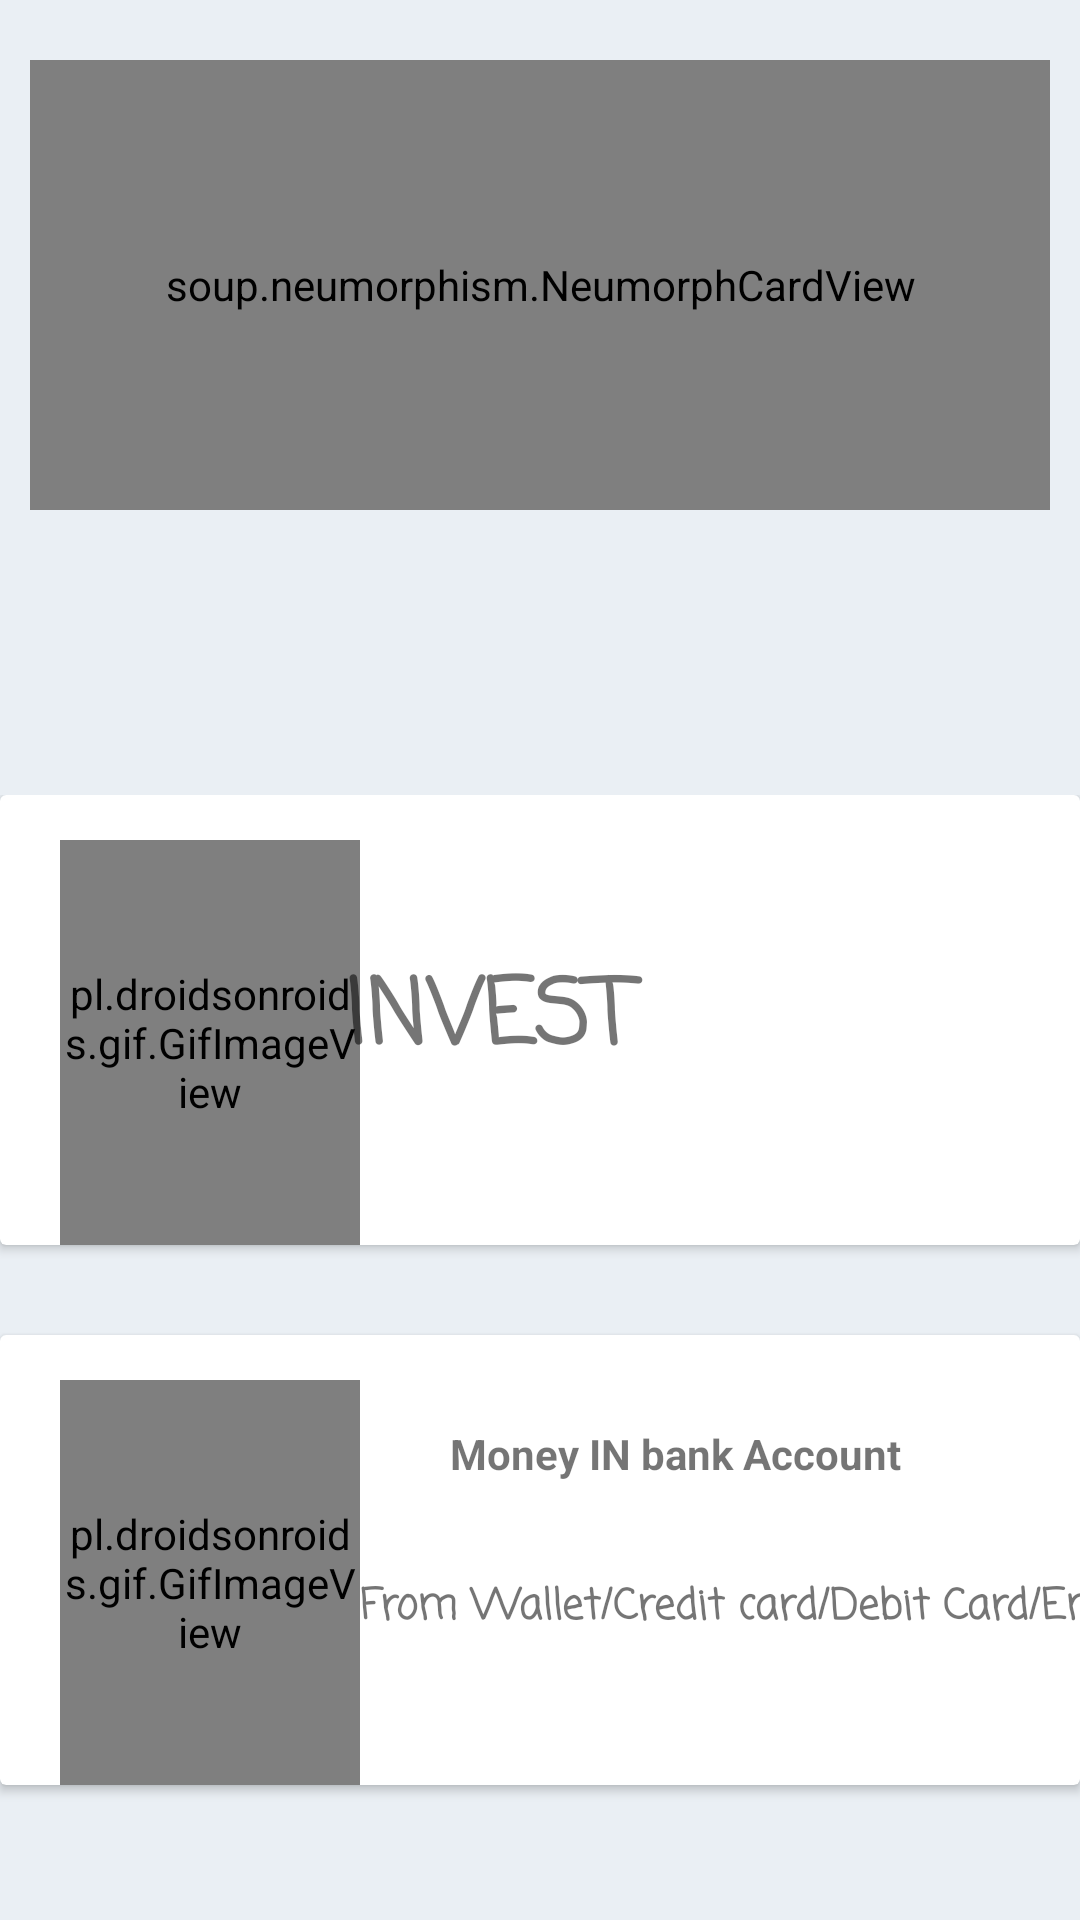

Android layout source for this screen:
<!-- AndroidManifest.xml: application theme Theme.Cryptopro -->
<!-- res/layout/fragment_add_.xml -->
<?xml version="1.0" encoding="utf-8"?>
<RelativeLayout
    xmlns:android="http://schemas.android.com/apk/res/android"
    xmlns:tools="http://schemas.android.com/tools"
    android:layout_width="match_parent"
    android:layout_height="match_parent"
    android:background="#EAEFF4"
    xmlns:app="http://schemas.android.com/apk/res-auto"
    tools:context=".homeActivity">

    

    <soup.neumorphism.NeumorphCardView
        android:id="@+id/profile_cardview"
        android:layout_width="match_parent"
        android:layout_height="150dp"
        style="@style/Widget.Neumorph.CardView"
       app:neumorph_shapeType="flat"
        android:layout_marginTop="20dp"
        android:layout_marginStart="10dp"
        android:layout_marginEnd="10dp">
        <LinearLayout
            android:layout_width="match_parent"
            android:layout_height="match_parent">

            <soup.neumorphism.NeumorphImageView
                android:layout_width="90dp"
                android:layout_height="90dp"
                android:layout_marginLeft="10dp"
                android:layout_marginTop="10dp"
                android:background="#EAEFF4"
                android:cropToPadding="true"
                android:src="@drawable/ic_wallet">

            </soup.neumorphism.NeumorphImageView>

            <soup.neumorphism.NeumorphTextView
                android:layout_width="200sp"
                android:layout_marginTop="20dp"
                android:layout_marginLeft="20dp"
                android:text="HI,user name"
                android:textSize="30dp"
                android:fontFamily="@font/oleo_script"
                android:layout_height="40dp">

            </soup.neumorphism.NeumorphTextView>
        </LinearLayout>
    </soup.neumorphism.NeumorphCardView>

    <View
        android:layout_width="match_parent"
        android:layout_height="0dp"
        android:background="@color/black"
        android:layout_below="@+id/profile_cardview"
        android:layout_marginTop="50dp"></View>


    <RelativeLayout
        android:layout_width="match_parent"
        android:layout_height="wrap_content"
        android:layout_alignParentTop="true"
        android:layout_alignParentBottom="true"
        android:layout_marginTop="265dp"
        android:layout_marginBottom="15dp">

        <androidx.cardview.widget.CardView
            android:id="@+id/investcard"
            android:layout_width="match_parent"
            android:layout_height="150dp"
            android:background="@color/background">

            <pl.droidsonroids.gif.GifImageView
                android:layout_width="100dp"
                android:layout_height="match_parent"
                android:layout_marginLeft="20dp"
                android:layout_marginTop="15dp"
                android:background="#EAEFF4"
                android:src="@drawable/money_invest">

            </pl.droidsonroids.gif.GifImageView>

            <TextView
                style="@style/Widget.Neumorph.ImageView"
                android:layout_width="150dp"
                android:layout_height="wrap_content"
                android:layout_gravity="center"
                android:layout_marginLeft="10dp"
                android:fontFamily="casual"
                android:text="INVEST"
                android:textSize="30sp"
                android:textStyle="bold"></TextView>

        </androidx.cardview.widget.CardView>

        <androidx.cardview.widget.CardView
            android:id="@+id/wallet_add"
            android:layout_width="match_parent"
            android:layout_height="150dp"
            android:layout_below="@+id/investcard"

            android:layout_marginTop="30dp"
            android:background="@color/background">

            <pl.droidsonroids.gif.GifImageView
                android:layout_width="100dp"
                android:layout_height="match_parent"
                android:layout_marginLeft="20dp"
                android:layout_marginTop="15dp"
                android:background="#EAEFF4"
                android:src="@drawable/money_invest">

            </pl.droidsonroids.gif.GifImageView>

            <TextView
                style="@style/Widget.Neumorph.ImageView"
                android:layout_width="wrap_content"
                android:layout_height="wrap_content"

                android:layout_marginLeft="150dp"
                android:layout_marginTop="30dp"
                android:layout_marginRight="30dp"

                android:text="Money IN bank Account"

                android:textStyle="bold"></TextView>

            <TextView
                style="@style/Widget.Neumorph.ImageView"
                android:layout_width="286dp"
                android:layout_height="43dp"
                android:layout_marginLeft="120dp"
                android:layout_marginTop="80dp"
                android:layout_marginRight="30dp"
                android:fontFamily="casual"
                android:text="From Wallet/Credit card/Debit Card/Emi"
                android:textStyle="bold">

            </TextView>


        </androidx.cardview.widget.CardView>

    </RelativeLayout>


</RelativeLayout>
<!-- resources referenced by this layout -->
<resources>
  <color name="background">#e1e6ec</color>
  <color name="black">#000</color>
  <!-- drawable ic_wallet (drawable) -->
  <vector
      android:height="24dp"
      android:tint="#D2D2D2"
      android:viewportHeight="24"
      android:viewportWidth="24"
      android:width="24dp"
      xmlns:android="http://schemas.android.com/apk/res/android">
      <path
          android:fillColor="@android:color/white"
          android:pathData="M21,18v1c0,1.1 -0.9,2 -2,2L5,21c-1.11,0 -2,-0.9 -2,-2L3,5c0,-1.1 0.89,-2 2,-2h14c1.1,0 2,0.9 2,2v1h-9c-1.11,0 -2,0.9 -2,2v8c0,1.1 0.89,2 2,2h9zM12,16h10L22,8L12,8v8zM16,13.5c-0.83,0 -1.5,-0.67 -1.5,-1.5s0.67,-1.5 1.5,-1.5 1.5,0.67 1.5,1.5 -0.67,1.5 -1.5,1.5z"/>
  </vector>
  <!-- drawable money_invest: gif bitmap (drawable, 136548 bytes) -->
  <style name="Theme.Cryptopro" parent="Theme.MaterialComponents.DayNight.NoActionBar">
          
  
          <item name="colorPrimary">@color/purple_500</item>
          <item name="colorPrimaryVariant">@color/purple_700</item>
          <item name="colorOnPrimary">@color/white</item>
          
          <item name="colorSecondary">@color/teal_200</item>
          <item name="colorSecondaryVariant">@color/teal_700</item>
          <item name="colorOnSecondary">@color/black</item>
          
          <item name="android:statusBarColor" tools:targetApi="l">?attr/colorPrimaryVariant</item>
          <item name="android:forceDarkAllowed" tools:targetApi="q">false</item>
          <item name="android:windowBackground">@color/white</item>
          
      </style>
  <color name="purple_500">#9C27B0</color>
  <color name="purple_700">#FF3700B3</color>
  <color name="white">#FFFFFF</color>
  <color name="teal_200">#FF03DAC5</color>
  <color name="teal_700">#FF018786</color>
</resources>
